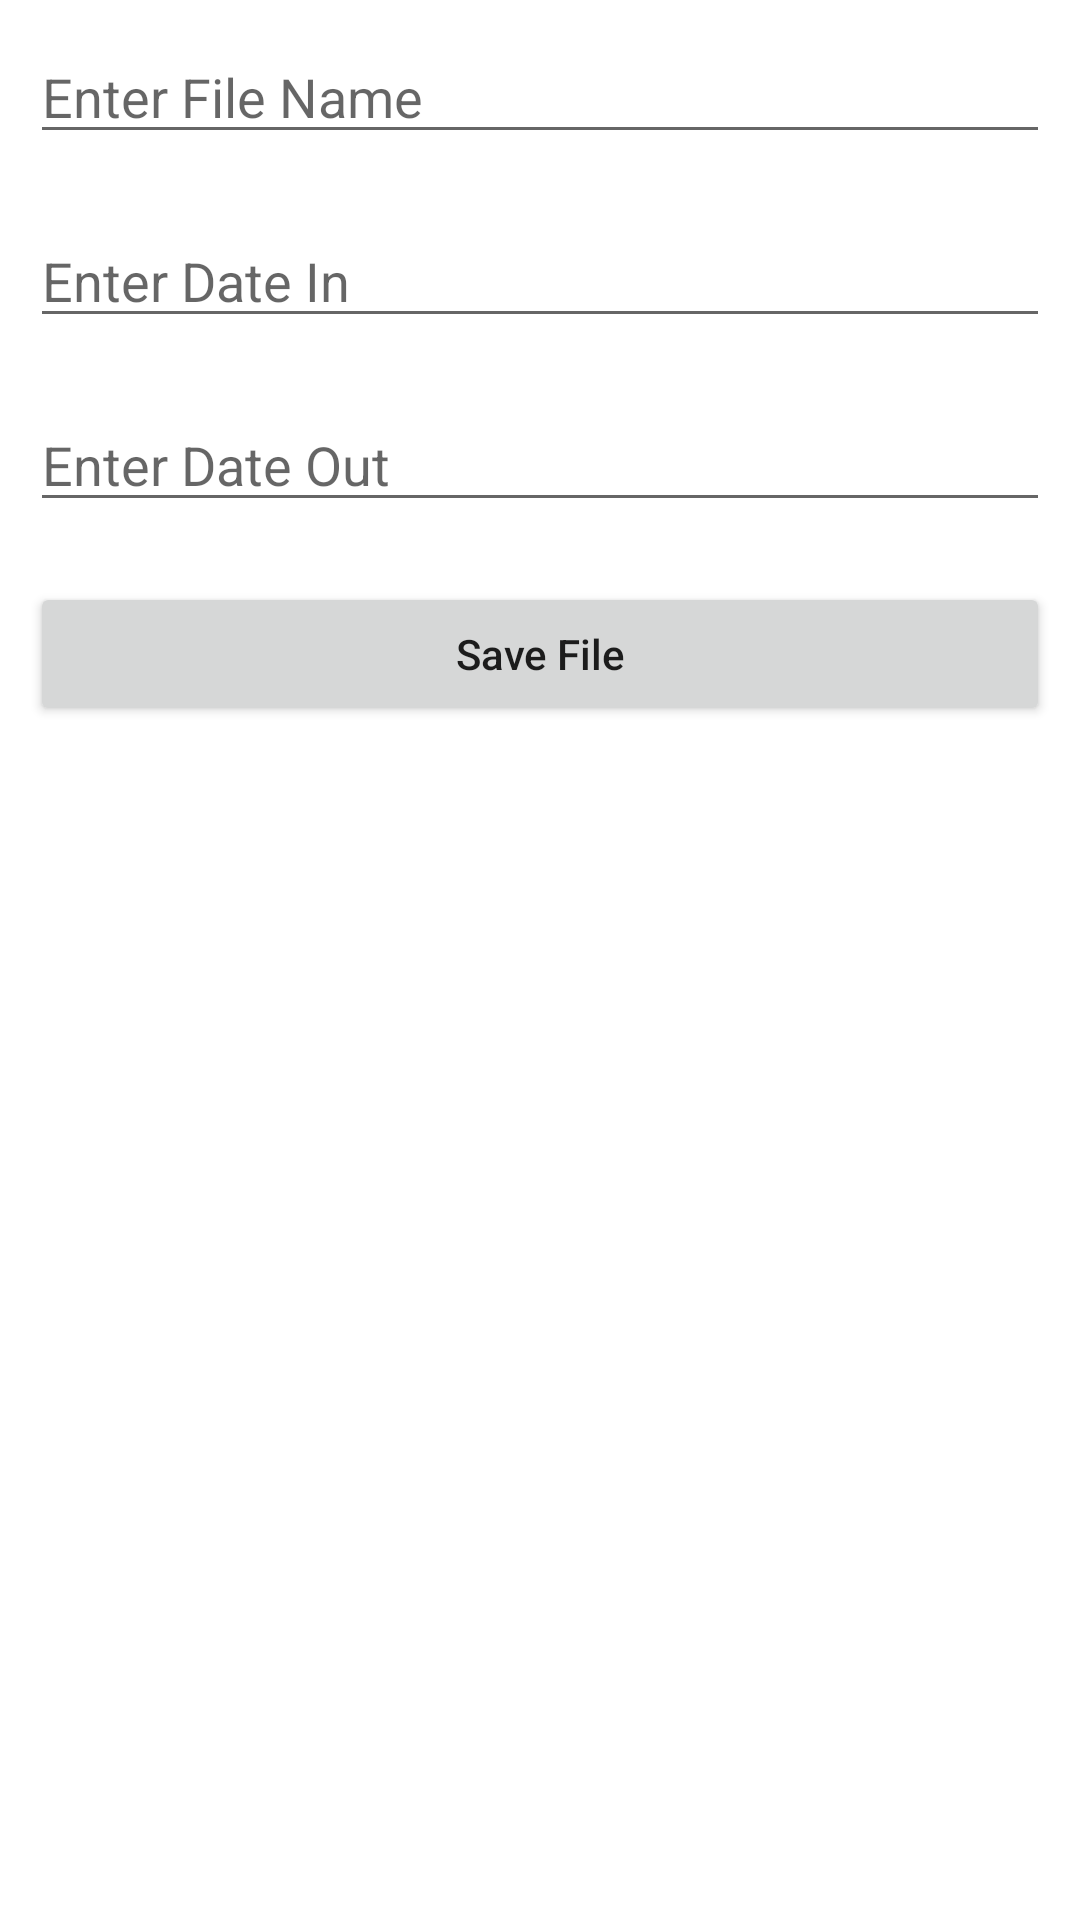

Reconstruct the res/layout file that produces this screen, plus the resources it refers to.
<!-- AndroidManifest.xml: application theme Theme.FileRecorder -->
<!-- res/layout/activity_new_course.xml -->
<?xml version="1.0" encoding="utf-8"?>
<LinearLayout
    xmlns:android="http://schemas.android.com/apk/res/android"
    xmlns:tools="http://schemas.android.com/tools"
    android:layout_width="match_parent"
    android:layout_height="match_parent"
    android:orientation="vertical"
    tools:context=".NewCourseActivity">

    
    <EditText
        android:id="@+id/idEdtCourseName"
        android:layout_width="match_parent"
        android:layout_height="wrap_content"
        android:layout_margin="10dp"
        android:hint="Enter File Name" />

    
    <EditText
        android:inputType="date"
        android:id="@+id/idEdtCourseDescription"
        android:layout_width="match_parent"
        android:layout_height="wrap_content"
        android:layout_margin="10dp"
        android:hint="Enter Date In" />

    
    <EditText
        android:inputType="date"
        android:id="@+id/idEdtCourseDuration"
        android:layout_width="match_parent"
        android:layout_height="wrap_content"
        android:layout_margin="10dp"
        android:hint="Enter Date Out" />

    
    <Button
        android:id="@+id/idBtnSaveCourse"
        android:layout_width="match_parent"
        android:layout_height="wrap_content"
        android:layout_margin="10dp"
        android:padding="5dp"
        android:text="Save File"
        android:textAllCaps="false" />

</LinearLayout>
<!-- resources referenced by this layout -->
<resources>
  <style name="Theme.FileRecorder" parent="Theme.MaterialComponents.DayNight.DarkActionBar">
          
          <item name="colorPrimary">@color/purple_500</item>
          <item name="colorPrimaryVariant">@color/purple_700</item>
          <item name="colorOnPrimary">@color/white</item>
          
          <item name="colorSecondary">@color/teal_200</item>
          <item name="colorSecondaryVariant">@color/teal_700</item>
          <item name="colorOnSecondary">@color/black</item>
          
          <item name="android:statusBarColor">?attr/colorPrimaryVariant</item>
          
      </style>
  <!-- not gathered from this repository: default colours our renderer supplied (Android Studio template values) -->
  <color name="purple_500">#FF6200EE</color>
  <color name="purple_700">#FF3700B3</color>
  <color name="teal_200">#FF03DAC5</color>
  <color name="teal_700">#FF018786</color>
  <color name="black">#FF000000</color>
  <color name="white">#FFFFFFFF</color>
</resources>
